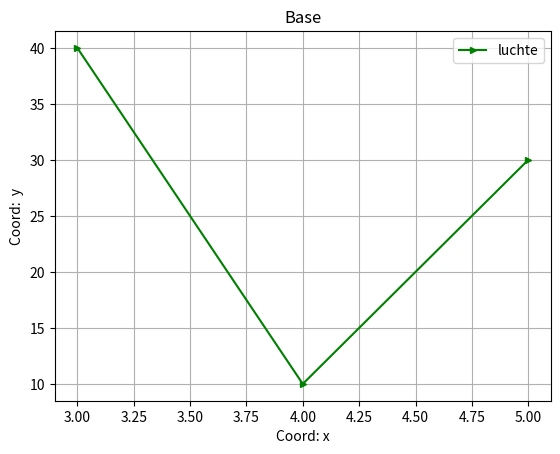

Write the Python code that produced this figure.
import matplotlib.pyplot as plt 
import numpy as np 

x = [3,4,5]
y = [40,10,30]

plt.plot(x,y, color='g', label='luchte', marker='>', ms=5)

#украшательства
plt.xlabel('Coord: x') # подпись оси Х
plt.ylabel('Coord:  y')
plt.legend()
plt.title('Base')#общее название
plt.grid()#подключение сетки
plt.show()
